Run: headless pygame with SDL's dummy video driver; simulated clock (each Clock.tick advances the game by its frame time, no real sleeping); random seed 0; keys injected as events and as key.get_pressed() state; no mouse input.
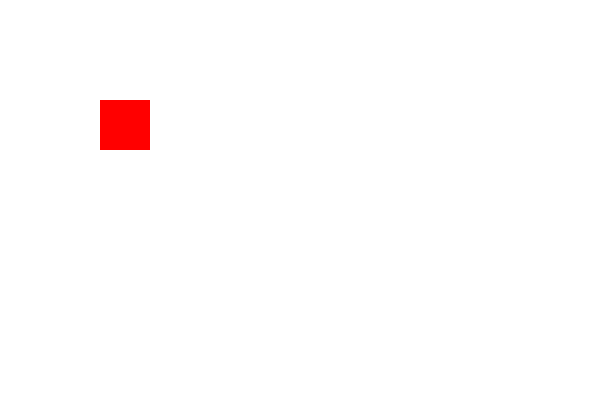
Frame 1 of 4 · flips 1–60 · no input
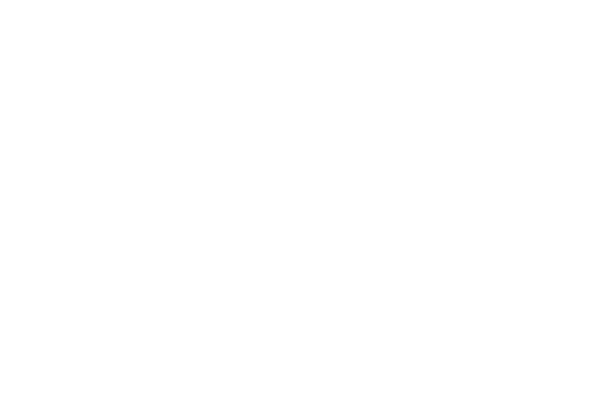
Frame 2 of 4 · flips 61–180 · tapped SPACE, RETURN · held RIGHT (→), D
Frame 3 of 4 · flips 181–300 · held DOWN (↓), S · screen unchanged from frame 2, image omitted
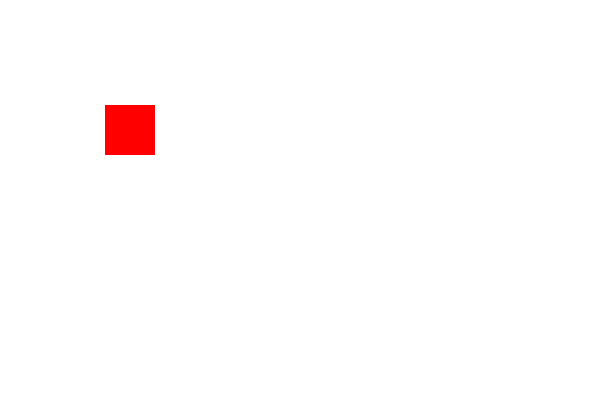
Frame 4 of 4 · flips 301–420 · held LEFT (←), A, UP (↑), W

The pygame program that drew these frames:

import pygame

pygame.init()

screen = pygame.display.set_mode((600, 400))
pygame.display.set_caption("Classes")

clock = pygame.time.Clock()

# Player class
class Player:
    def __init__(self, x, y, width, height, color, speed):
        self.rect = pygame.Rect(x, y, width, height)
        self.color = color
        self.speed = speed
    
    def movement(self, keys):
        if keys[pygame.K_w]:
            self.rect.y -= self.speed
        if keys[pygame.K_s]:
            self.rect.y += self.speed
        if keys[pygame.K_a]:
            self.rect.x -= self.speed
        if keys[pygame.K_d]:
            self.rect.x += self.speed

    def draw(self, screen):
        pygame.draw.rect(screen, self.color, self.rect)

# Creates player object
mover = Player(100, 100, 50, 50, "red", 5)

running = True
while running:
    for event in pygame.event.get():
        if event.type == pygame.QUIT:
            running = False

    screen.fill("white")
    mover.draw(screen)

    keys = pygame.key.get_pressed()
    mover.movement(keys)

    clock.tick(30)
    pygame.display.update()

pygame.quit()
